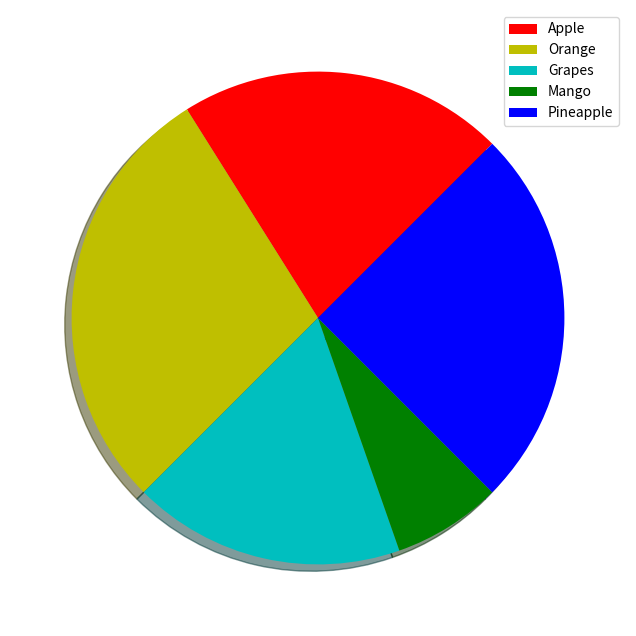

Recreate this plot in Python.
#!/usr/bin/env python3
import matplotlib.pyplot as plt
import numpy as np
fobj=plt.figure(figsize=(8,8),facecolor='#ffffff')
spobj=fobj.add_subplot(1,1,1)
fruits='Apple Orange Grapes Mango Pineapple'.split()
sales=[30,40,25,10,35]
colrs='r y c g b'.split()
#patches,texts=spobj.pie(sales,colors=colrs,shadow=True)
patches,texts=spobj.pie(sales,colors=colrs,shadow=True,startangle=45)
print(patches)
print(texts)
plt.legend(patches,fruits,loc='best')
plt.show()
